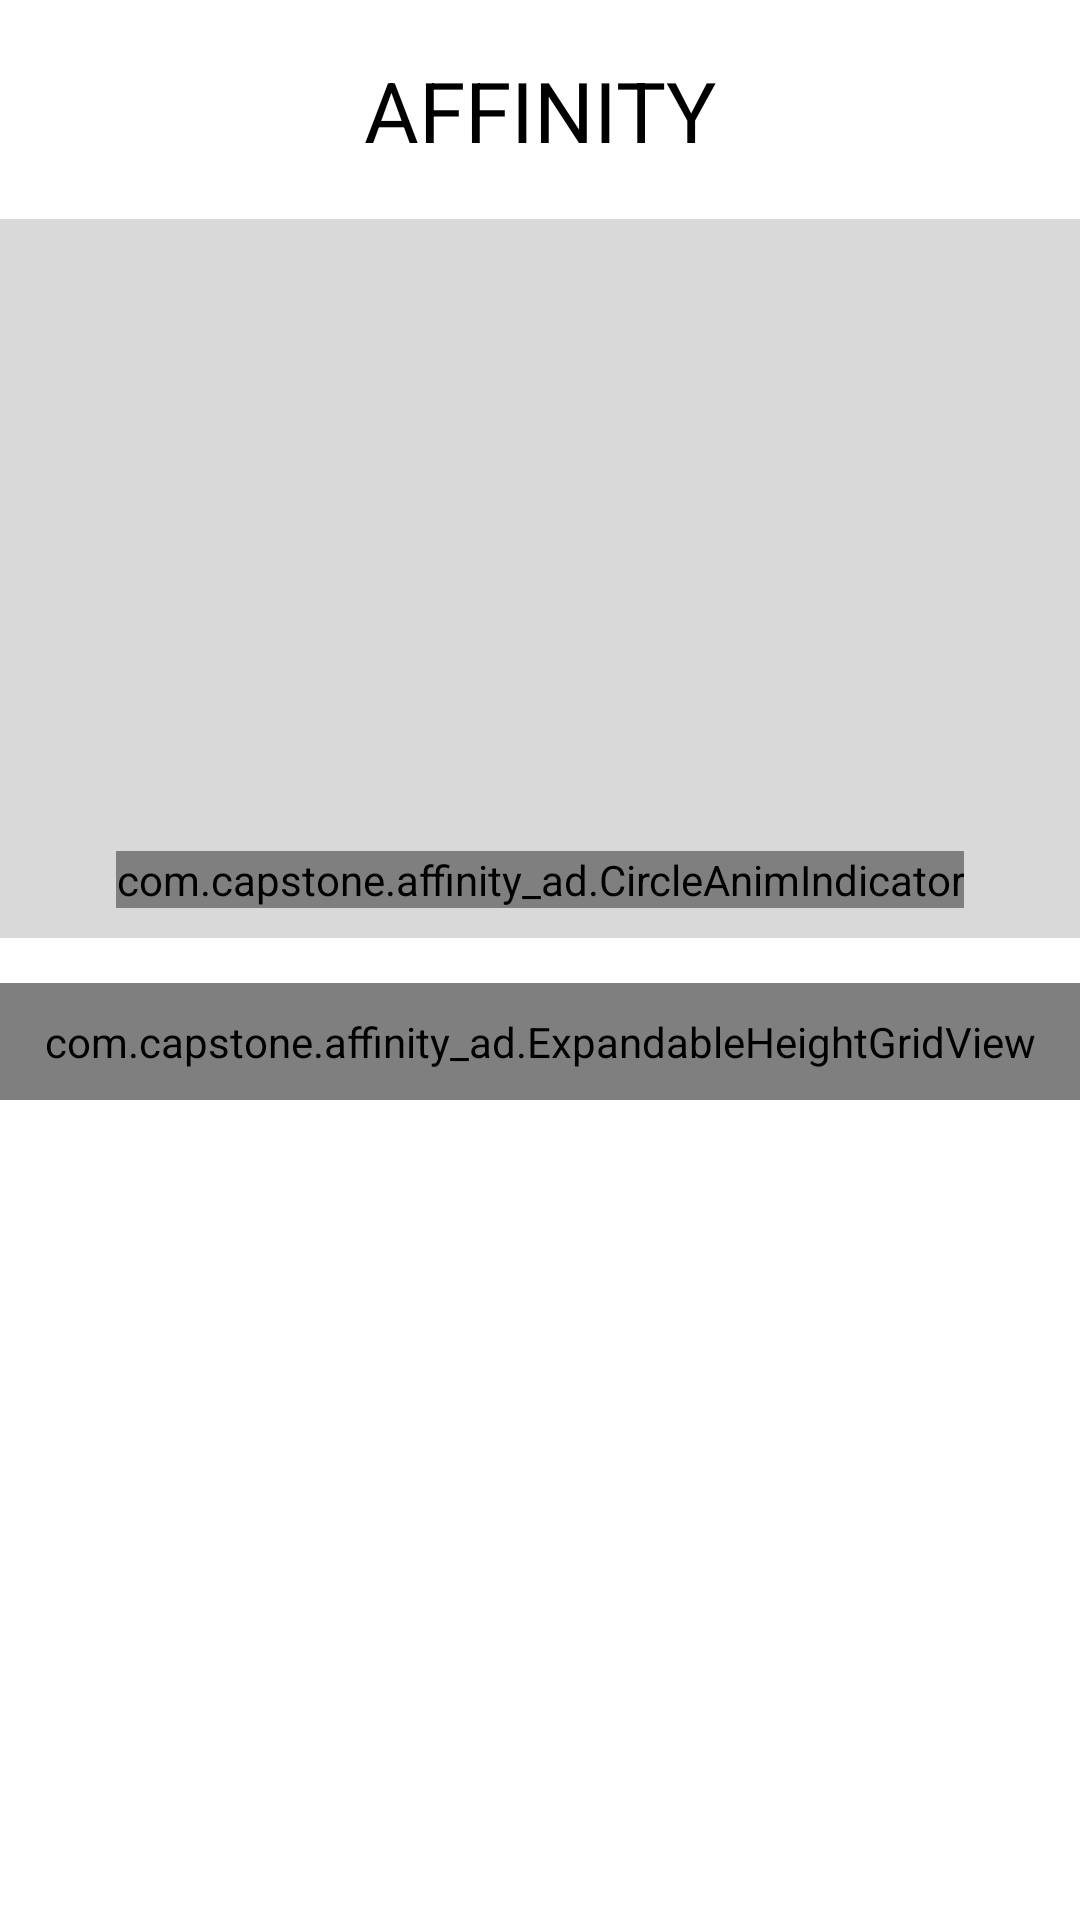

Android layout source for this screen:
<!-- AndroidManifest.xml: application theme Theme.Affinity_ad -->
<!-- res/layout/fragment_home.xml -->
<?xml version="1.0" encoding="utf-8"?>
<androidx.constraintlayout.widget.ConstraintLayout xmlns:android="http://schemas.android.com/apk/res/android"
    xmlns:app="http://schemas.android.com/apk/res-auto"
    xmlns:tools="http://schemas.android.com/tools"
    android:layout_width="match_parent"
    android:layout_height="match_parent"
    tools:context=".HomeActivity">
    <ScrollView
        android:layout_width="match_parent"
        android:layout_height="match_parent"
        android:fillViewport="true"
        >
        <LinearLayout
            android:id="@+id/linearLayout"
            android:layout_width="match_parent"
            android:layout_height="match_parent"
            android:orientation="vertical">

            <androidx.constraintlayout.widget.ConstraintLayout
                android:layout_width="match_parent"
                android:layout_height="73dp">

                
                <TextView
                    android:layout_width="wrap_content"
                    android:layout_height="wrap_content"
                    android:text="AFFINITY"
                    android:textColor="#000000"
                    android:textFontWeight="600"
                    android:textSize="28dp"

                    app:layout_constraintBottom_toBottomOf="parent"
                    app:layout_constraintEnd_toEndOf="parent"
                    app:layout_constraintStart_toStartOf="parent"
                    app:layout_constraintTop_toTopOf="parent" />

                <Button
                    android:id="@+id/bt_home_search"
                    android:layout_width="40dp"
                    android:layout_height="40dp"
                    android:layout_marginRight="10dp"
                    android:background="@drawable/ic_search"
                    app:layout_constraintBottom_toBottomOf="parent"
                    app:layout_constraintEnd_toEndOf="parent"
                    app:layout_constraintTop_toTopOf="parent" />

            </androidx.constraintlayout.widget.ConstraintLayout>

            <FrameLayout
                android:layout_width="match_parent"
                android:layout_height="239.5dp"
                >

                <androidx.viewpager2.widget.ViewPager2
                    android:id="@+id/banner_pager"
                    android:layout_width="match_parent"
                    android:layout_height="match_parent"
                    android:background="#d9d9d9"

                    />
                <com.capstone.affinity_ad.CircleAnimIndicator
                    android:id="@+id/circleAnimIndicator"
                    android:layout_width="wrap_content"
                    android:layout_height="wrap_content"
                    android:layout_alignParentBottom="true"
                    android:layout_centerHorizontal="true"
                    android:layout_marginBottom="10dp"
                    android:layout_gravity="center|bottom"
                    />

            </FrameLayout>

            <androidx.recyclerview.widget.RecyclerView
                android:id="@+id/category_list"
                android:layout_width="match_parent"
                android:layout_height="wrap_content"
                android:layout_marginTop="15dp"
                />












            <com.capstone.affinity_ad.ExpandableHeightGridView

                android:layout_width="match_parent"
                android:layout_height="wrap_content"
                android:id="@+id/home_item_grid"
                android:numColumns="2"
                android:padding="10dp"
                android:stretchMode="columnWidth"
                android:gravity="center"
                android:isScrollContainer="false"
                />

            <Space
                android:layout_width="match_parent"
                android:layout_height="55dp" />

        </LinearLayout>
    </ScrollView>
</androidx.constraintlayout.widget.ConstraintLayout>
<!-- resources referenced by this layout -->
<resources>
  <style name="Theme.Affinity_ad" parent="Theme.MaterialComponents.DayNight.DarkActionBar">
          
          <item name="colorPrimary">#222831</item>
          <item name="colorPrimaryVariant">@color/white</item>
          <item name="colorOnPrimary">@color/white</item>
          
          <item name="colorSecondary">#007AFF</item>
          <item name="colorSecondaryVariant">@color/teal_700</item>
          <item name="colorOnSecondary">@color/black</item>
          
          <item name="android:statusBarColor">?attr/colorPrimaryVariant</item>
          
          <item name="android:windowLightStatusBar">true</item>
          
          
          <item name="windowNoTitle">true</item>
      </style>
  <!-- not gathered from this repository: default colours our renderer supplied (Android Studio template values) -->
  <color name="teal_700">#FF018786</color>
  <color name="black">#FF000000</color>
  <color name="white">#FFFFFFFF</color>
</resources>
